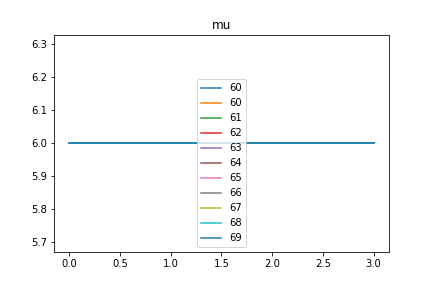

The table this chart was drawn from, first rows:
mu, Max_fit, Gen, Dataset, Dist, Hof
60, 0.0, 7, [6, 6, 6, 6], 0.0, [6, 6, 6, 6]
61, 0.0, 5, [6, 6, 6, 6], 0.0, [6, 6, 6, 6]
62, 0.0, 5, [6, 6, 6, 6], 0.0, [6, 6, 6, 6]
63, 0.0, 4, [6, 6, 6, 6], 0.0, [6, 6, 6, 6]
64, 0.0, 5, [6, 6, 6, 6], 0.0, [6, 6, 6, 6]
65, 0.0, 5, [6, 6, 6, 6], 0.0, [6, 6, 6, 6]
66, 0.0, 7, [6, 6, 6, 6], 0.0, [6, 6, 6, 6]
67, 0.0, 4, [6, 6, 6, 6], 0.0, [6, 6, 6, 6]
68, 0.0, 7, [6, 6, 6, 6], 0.0, [6, 6, 6, 6]
69, 0.0, 4, [6, 6, 6, 6], 0.0, [6, 6, 6, 6]
